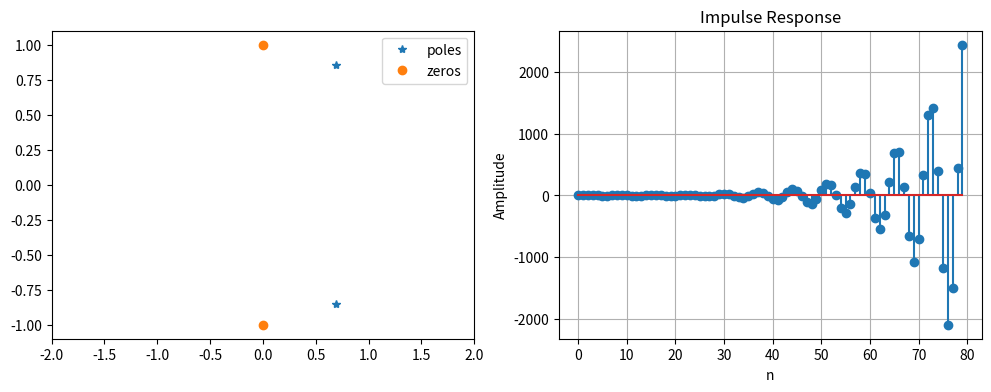

Write the Python code that produced this figure.
import numpy as np
import matplotlib.pyplot as plt
from scipy import signal

## Calculate poles and zeros of H(z)
n = [1, 0, 1]
d = [1, -1.39, 1.21]
zeros = np.roots(n)
poles = np.roots(d)

## Plot Poles and zeros of H(z)
fig, axs = plt.subplots(1, 2, figsize=(12, 4))
axs[0].plot(np.real(poles), np.imag(poles), '*', np.real(zeros), np.imag(zeros), 'o')
axs[0].set_xlim([-2, 2])
axs[0].legend(['poles', 'zeros'])

## Impulse Response (80 samples)
t, y = signal.dimpulse((n, d, 1), n=80)
axs[1].stem(t, y[0])
axs[1].grid(True)
axs[1].set_xlabel('n')
axs[1].set_ylabel('Amplitude')
axs[1].set_title('Impulse Response')

plt.show()
